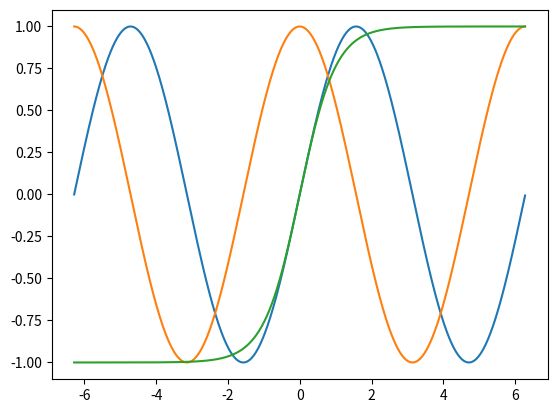

Write Python code to recreate this figure.
import matplotlib.pyplot as plt
import numpy as np

x = np.arange(-2*np.pi,2*np.pi,0.01)
y = np.sin(x)
y2 = np.cos(x)
y3 = np.tanh(x)

plt.plot(x,y) #scatter, bar
plt.plot(x,y2) #scatter, bar
plt.plot(x,y3) #scatter, bar
plt.show()

